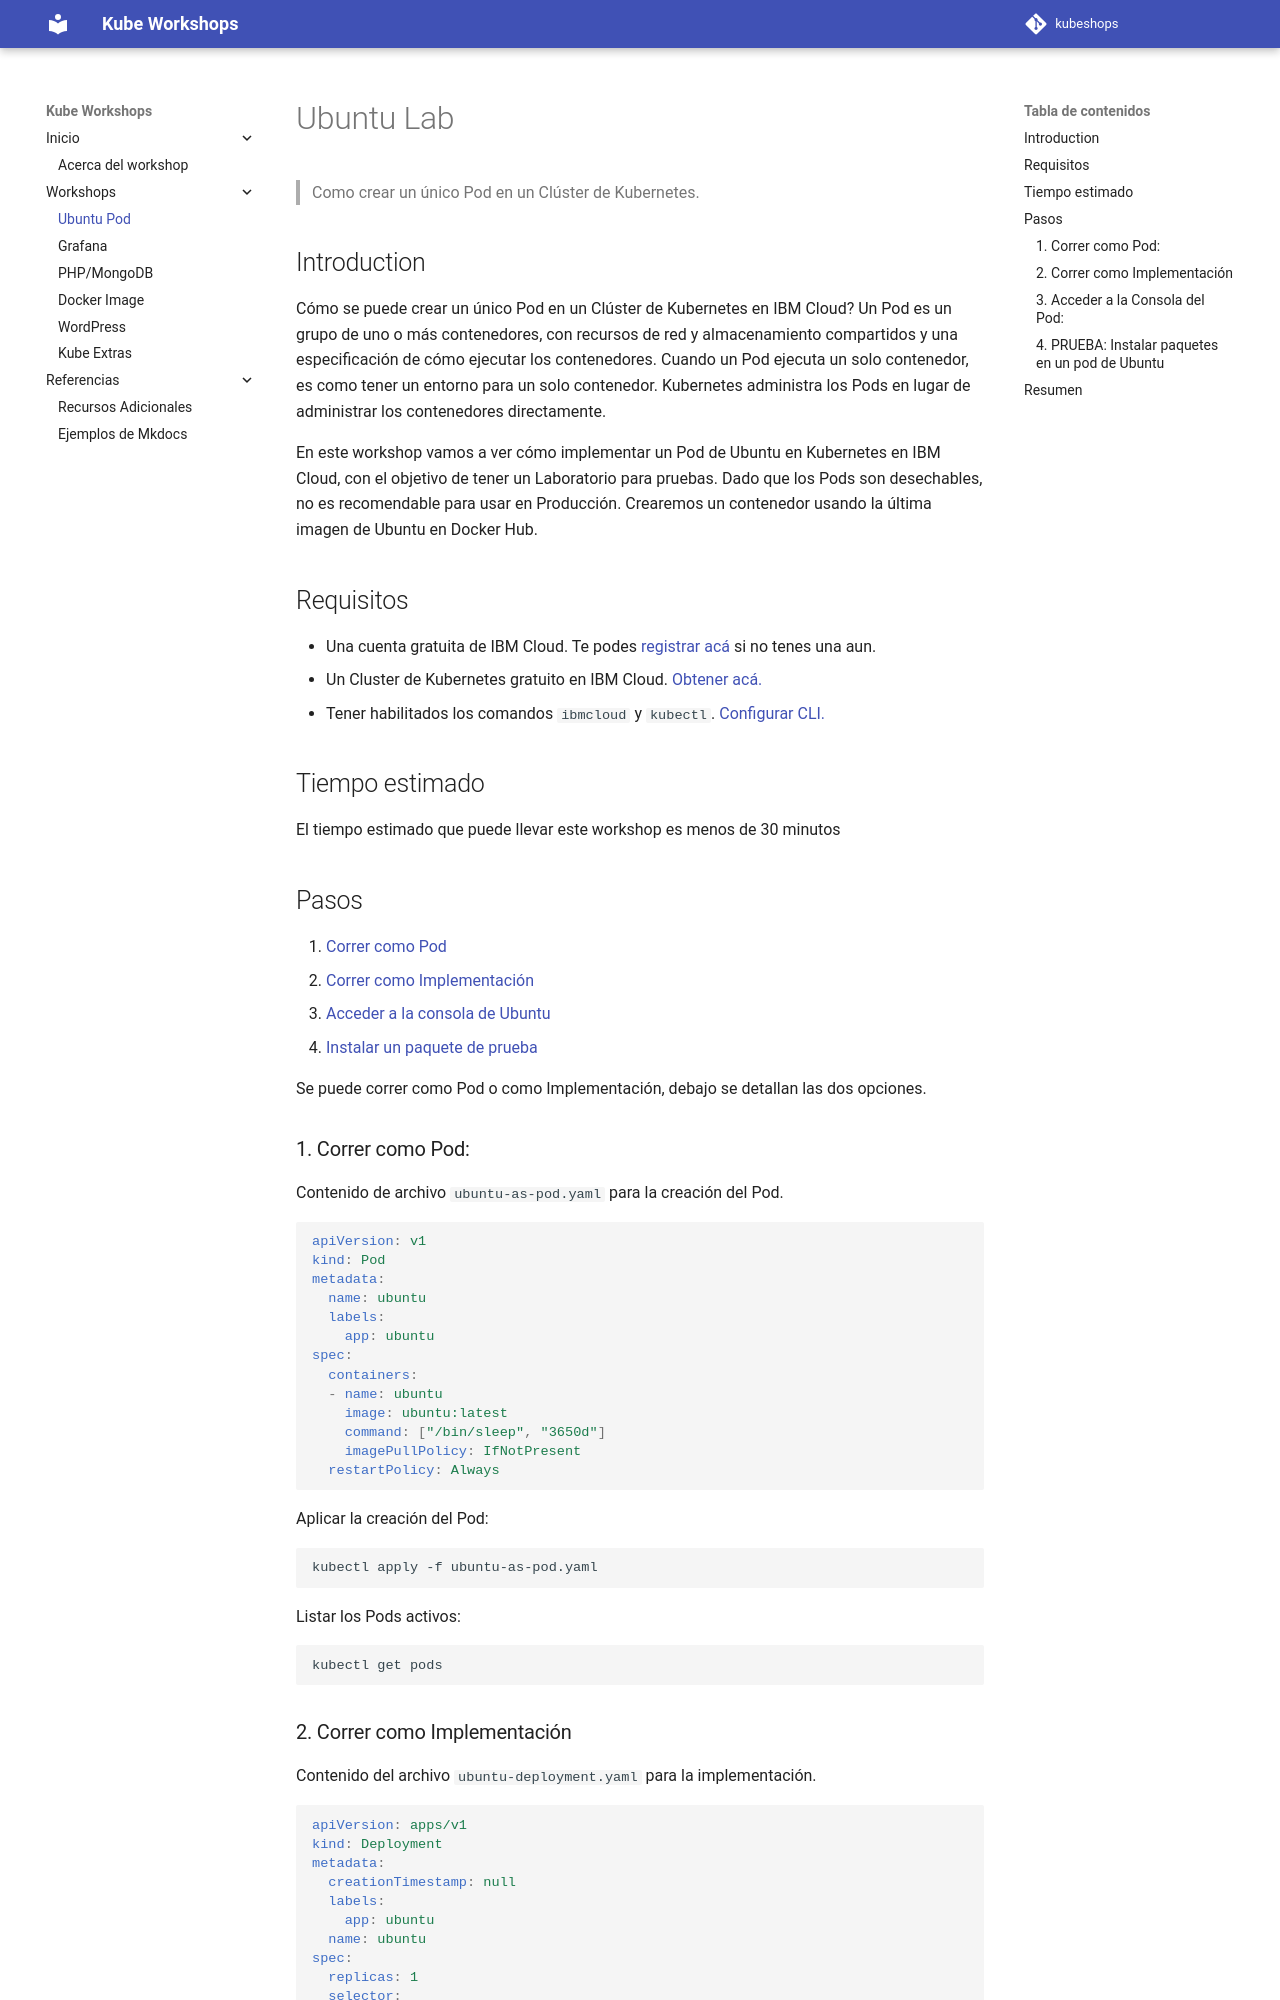

repository: marcelorum/kubeshops · page: workshops/KubeBuntu/index.html · generator: mkdocs

# Ubuntu Lab 
> Como crear un único Pod en un Clúster de Kubernetes.

## Introduction

Cómo se puede crear un único Pod en un Clúster de Kubernetes en IBM Cloud? Un Pod es un grupo de uno o más contenedores, con recursos de red y almacenamiento compartidos y una especificación de cómo ejecutar los contenedores. Cuando un Pod ejecuta un solo contenedor, es como tener un entorno para un solo contenedor. Kubernetes administra los Pods en lugar de administrar los contenedores directamente.

En este workshop vamos a ver cómo implementar un Pod de Ubuntu en Kubernetes en IBM Cloud, con el objetivo de tener un Laboratorio para pruebas. Dado que los Pods son desechables, no es recomendable para usar en Producción. Crearemos un contenedor usando la última imagen de Ubuntu en Docker Hub.

## Requisitos
- Una cuenta gratuita de IBM Cloud. Te podes [registrar acá](https://cloud.ibm.com/registration) si no tenes una aun.
- Un Cluster de Kubernetes gratuito en IBM Cloud. [Obtener acá.](https://cloud.ibm.com/kubernetes/catalog/create)
- Tener habilitados los comandos `ibmcloud` y `kubectl`. [Configurar CLI.](https://cloud.ibm.com/docs/containers?topic=containers-cs_cli_install)


## Tiempo estimado
El tiempo estimado que puede llevar este workshop es menos de 30 minutos

## Pasos
1. [Correr como Pod]()
2. [Correr como Implementación]()
3. [Acceder a la consola de Ubuntu]()
4. [Instalar un paquete de prueba]()

Se puede correr como Pod o como Implementación, debajo se detallan las dos opciones.

### 1. Correr como Pod:

  Contenido de archivo `ubuntu-as-pod.yaml` para la creación del Pod.
  ```yaml
  apiVersion: v1
  kind: Pod
  metadata:
    name: ubuntu
    labels:
      app: ubuntu
  spec:
    containers:
    - name: ubuntu
      image: ubuntu:latest
      command: ["/bin/sleep", "3650d"]
      imagePullPolicy: IfNotPresent
    restartPolicy: Always
  ```

  Aplicar la creación del Pod:
```bash
kubectl apply -f ubuntu-as-pod.yaml
```
  Listar los Pods activos:
```bash
kubectl get pods
```
